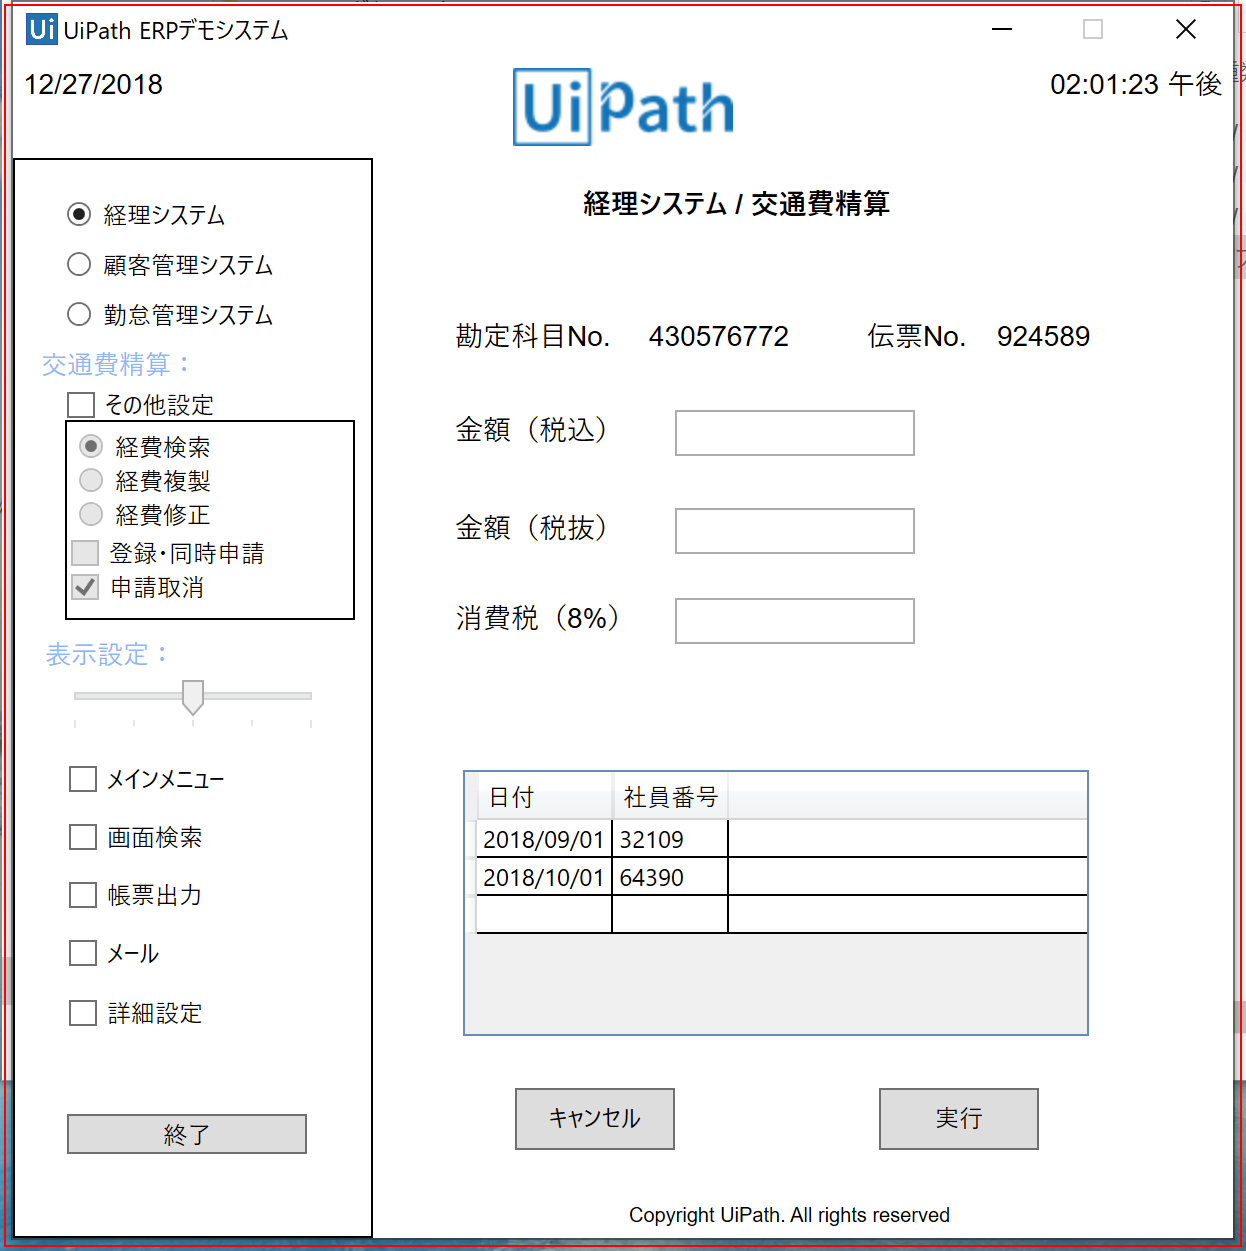
Task: UiPathデモアプリを使った、業務自動化の学習用サンプル
Workflow: Close

Step 1: Close Application UiPathデモアプリ on the element in window 'UiPath ERPデモシステム' (uipathデモアプリ.exe)
